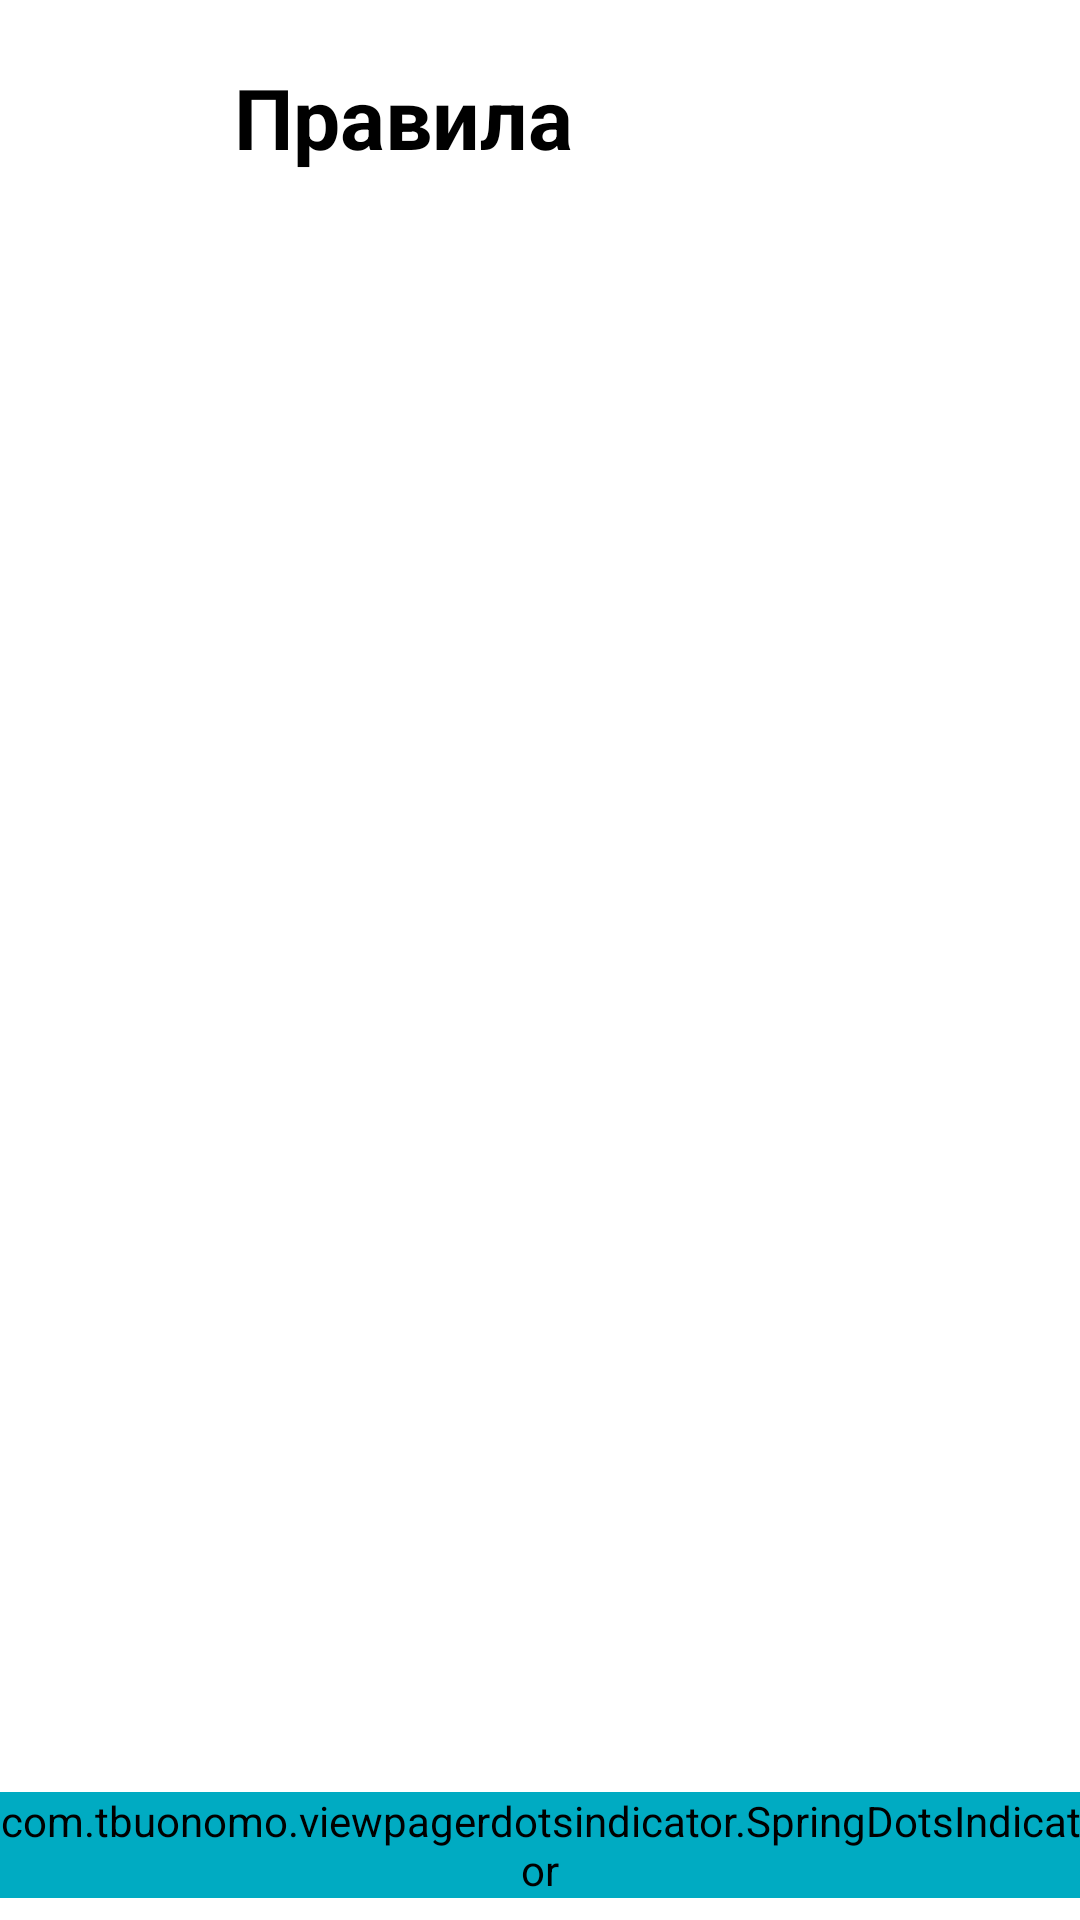

Layout XML and referenced resources for this Android screen:
<!-- AndroidManifest.xml: application theme Theme.QuizForFun -->
<!-- res/layout/activity_rule.xml -->
<?xml version="1.0" encoding="utf-8"?>

<androidx.constraintlayout.widget.ConstraintLayout xmlns:android="http://schemas.android.com/apk/res/android"
    xmlns:app="http://schemas.android.com/apk/res-auto"
    xmlns:tools="http://schemas.android.com/tools"
    android:layout_width="match_parent"
    android:layout_height="match_parent"
    tools:context=".RuleActivity">

    <ImageView
        android:id="@+id/imageRule"
        android:layout_width="30dp"
        android:layout_height="30dp"
        android:layout_marginStart="24dp"
        android:layout_marginTop="24dp"
        android:background="?selectableItemBackgroundBorderless"
        android:padding="4dp"
        app:layout_constraintStart_toStartOf="parent"
        app:layout_constraintTop_toTopOf="parent"
        app:srcCompat="@drawable/arrow"
        app:tint="@color/black" />

    <TextView
        android:id="@+id/textView"
        style="@style/titleTextStyle"
        android:layout_width="wrap_content"
        android:layout_height="wrap_content"
        android:layout_marginStart="24dp"
        android:text="@string/rule"
        app:layout_constraintBottom_toBottomOf="@+id/imageRule"
        app:layout_constraintStart_toEndOf="@+id/imageRule"
        app:layout_constraintTop_toTopOf="@+id/imageRule" />

    <androidx.viewpager.widget.ViewPager
        android:id="@+id/viewpager"
        android:layout_width="0dp"
        android:layout_height="0dp"
        android:layout_marginBottom="50dp"
        app:layout_constraintBottom_toBottomOf="parent"
        app:layout_constraintEnd_toEndOf="parent"
        app:layout_constraintStart_toStartOf="parent"
        app:layout_constraintTop_toBottomOf="@+id/imageRule" />

    <com.tbuonomo.viewpagerdotsindicator.SpringDotsIndicator
        android:id="@+id/spring_dots_indicator"
        android:layout_width="wrap_content"
        android:layout_height="wrap_content"
        android:backgroundTint="#00ABC2"
        app:dampingRatio="0.5"
        app:dotsColor="#00ABC2"
        app:dotsSize="16dp"
        app:dotsSpacing="6dp"
        app:dotsStrokeColor="#00ABC2"
        app:dotsStrokeWidth="2dp"
        app:layout_constraintBottom_toBottomOf="parent"
        app:layout_constraintEnd_toEndOf="parent"
        app:layout_constraintStart_toStartOf="parent"
        app:layout_constraintTop_toBottomOf="@+id/viewpager"
        app:stiffness="300" />

</androidx.constraintlayout.widget.ConstraintLayout>
<!-- resources referenced by this layout -->
<resources>
  <string name="rule">Правила</string>
  <style name="titleTextStyle">
          <item name="android:textSize">28sp</item>
          <item name="android:textColor">@color/black</item>
          <item name="android:textStyle">bold</item>
      </style>
  <style name="Theme.QuizForFun" parent="Theme.MaterialComponents.DayNight.NoActionBar">
          
          <item name="colorPrimary">#00ABC2</item>
          <item name="colorPrimaryVariant">#00ABC2</item>
          <item name="colorOnPrimary">@color/white</item>
          
          <item name="android:statusBarColor" tools:targetApi="l">?attr/colorPrimaryVariant</item>
          
  
          <item name="textInputStyle">@style/editTextLayoutStyle</item>
      </style>
  <style name="editTextLayoutStyle" parent="Widget.MaterialComponents.TextInputLayout.FilledBox">
          <item name="boxStrokeWidth">0dp</item>
          <item name="boxStrokeWidthFocused">0dp</item>
          <item name="boxBackgroundColor">@color/edit_text_bg</item>
          <item name="boxCornerRadiusTopStart">@dimen/edit_text_corner_radius</item>
          <item name="boxCornerRadiusTopEnd">@dimen/edit_text_corner_radius</item>
          <item name="boxCornerRadiusBottomStart">@dimen/edit_text_corner_radius</item>
          <item name="boxCornerRadiusBottomEnd">@dimen/edit_text_corner_radius</item>
      </style>
  <!-- not gathered from this repository: default colours our renderer supplied (Android Studio template values) -->
  <color name="black">#FF000000</color>
  <color name="white">#FFFFFFFF</color>
</resources>
